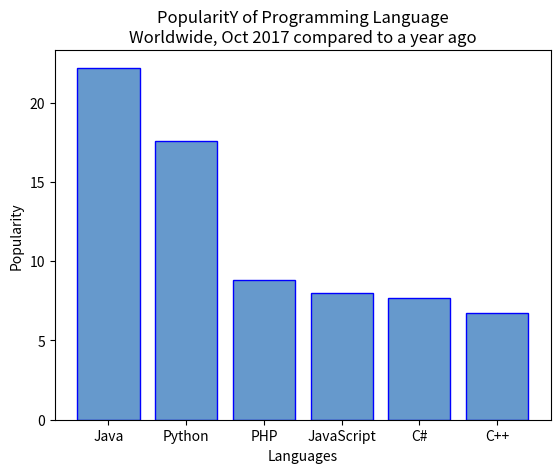

Write Python code to recreate this figure. (Note: this script raises an exception after producing the figure.)

import matplotlib.pyplot as plt
x = ['Java', 'Python', 'PHP', 'JavaScript', 'C#', 'C++']
popularity = [22.2, 17.6, 8.8, 8, 7.7, 6.7]
plt.bar(x, popularity, color=(0.4, 0.6, 0.8, 1.0), edgecolor='blue')
plt.xlabel("Languages")
plt.ylabel("Popularity")
plt.title("PopularitY of Programming Language\n" + "Worldwide, Oct 2017 compared to a year ago")
plt.xticks(x_pos, x)
plt.minorticks_on()
plt.grid(which='major', linestyle='-', linewidth='0.5', color='red')
plt.grid(which='minor', linestyle=':', linewidth='0.5', color='black')
plt.show()
